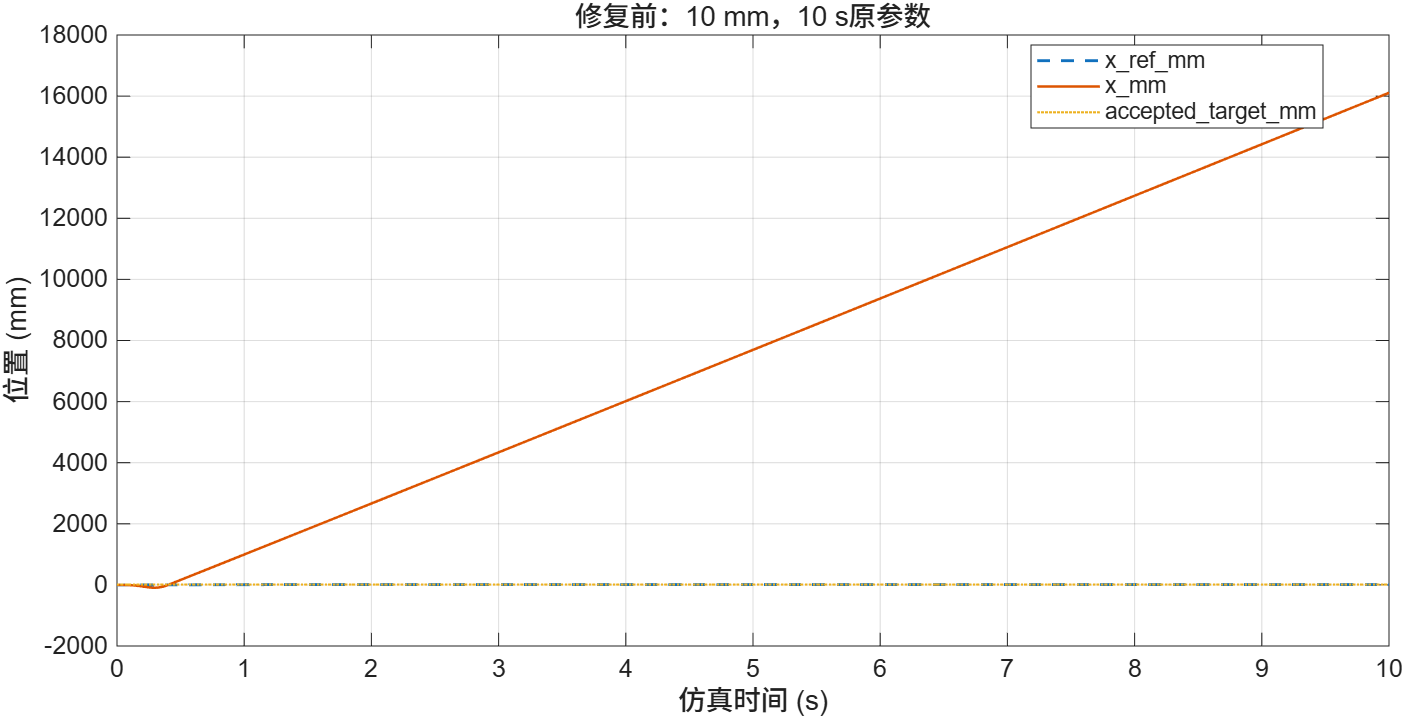

Values plotted in this chart, from the file beside it:
time_s, x_ref_mm, x_mm, accepted_target_mm, Busy, Ready, command_status
0, 0, 0, 10, 1, 0, 1
0.01, 0, -0.01247, 10, 1, 0, 1
0.02, 0, -0.09567, 10, 1, 0, 1
0.03, 0, -0.2878, 10, 1, 0, 1
0.04, 0, -0.6238, 10, 1, 0, 1
0.05, 0, -1.139, 10, 1, 0, 1
0.06, 1.71335709803615e-05, -1.868, 10, 1, 0, 1
0.07, 0.0002603, -2.847, 10, 1, 0, 1
0.08, 0.00125, -4.11, 10, 1, 0, 1
0.09, 0.003743, -5.693, 10, 1, 0, 1
0.1, 0.008646, -7.631, 10, 1, 0, 1
0.11, 0.01694, -9.961, 10, 1, 0, 1
0.12, 0.02961, -12.72, 10, 1, 0, 1
0.13, 0.0476, -15.93, 10, 1, 0, 1
0.14, 0.07173, -19.62, 10, 1, 0, 1
0.15, 0.1027, -23.8, 10, 1, 0, 1
0.16, 0.141, -28.44, 10, 1, 0, 1
0.17, 0.187, -33.52, 10, 1, 0, 1
0.18, 0.2408, -38.99, 10, 1, 0, 1
0.19, 0.3023, -44.78, 10, 1, 0, 1
0.2, 0.3711, -50.79, 10, 1, 0, 1
0.21, 0.4468, -56.94, 10, 1, 0, 1
0.22, 0.5286, -63.12, 10, 1, 0, 1
0.23, 0.6158, -69.17, 10, 1, 0, 1
0.24, 0.7074, -74.94, 10, 1, 0, 1
0.25, 0.8024, -80.25, 10, 1, 0, 1
0.26, 0.8999, -84.91, 10, 1, 0, 1
0.27, 0.9989, -88.72, 10, 1, 0, 1
0.28, 1.099, -91.44, 10, 1, 0, 1
0.29, 1.199, -92.83, 10, 1, 0, 1
0.3, 1.299, -92.7, 10, 1, 0, 1
0.31, 1.399, -91.03, 10, 1, 0, 1
0.32, 1.499, -87.78, 10, 1, 0, 1
0.33, 1.599, -82.93, 10, 1, 0, 1
0.34, 1.699, -76.46, 10, 1, 0, 1
0.35, 1.799, -68.35, 10, 1, 0, 1
0.36, 1.899, -58.58, 10, 1, 0, 1
0.37, 1.999, -47.12, 10, 1, 0, 1
0.38, 2.099, -33.96, 10, 1, 0, 1
0.39, 2.199, -19.07, 10, 1, 0, 1
0.4, 2.299, -2.947, 10, 1, 0, 1
0.41, 2.399, 13.47, 10, 1, 0, 1
0.42, 2.499, 29.96, 10, 1, 0, 1
0.43, 2.599, 46.48, 10, 1, 0, 1
0.44, 2.699, 63.02, 10, 1, 0, 1
0.45, 2.799, 79.57, 10, 1, 0, 1
0.46, 2.899, 96.14, 10, 1, 0, 1
0.47, 2.999, 112.7, 10, 1, 0, 1
0.48, 3.099, 129.3, 10, 1, 0, 1
0.49, 3.199, 145.9, 10, 1, 0, 1
0.5, 3.299, 162.5, 10, 1, 0, 1
0.51, 3.399, 179.1, 10, 1, 0, 1
0.52, 3.499, 195.7, 10, 1, 0, 1
0.53, 3.599, 212.3, 10, 1, 0, 1
0.54, 3.699, 228.9, 10, 1, 0, 1
0.55, 3.799, 245.5, 10, 1, 0, 1
0.56, 3.899, 262.1, 10, 1, 0, 1
0.57, 3.999, 278.7, 10, 1, 0, 1
0.58, 4.099, 295.4, 10, 1, 0, 1
0.59, 4.199, 312, 10, 1, 0, 1
... 941 more rows
